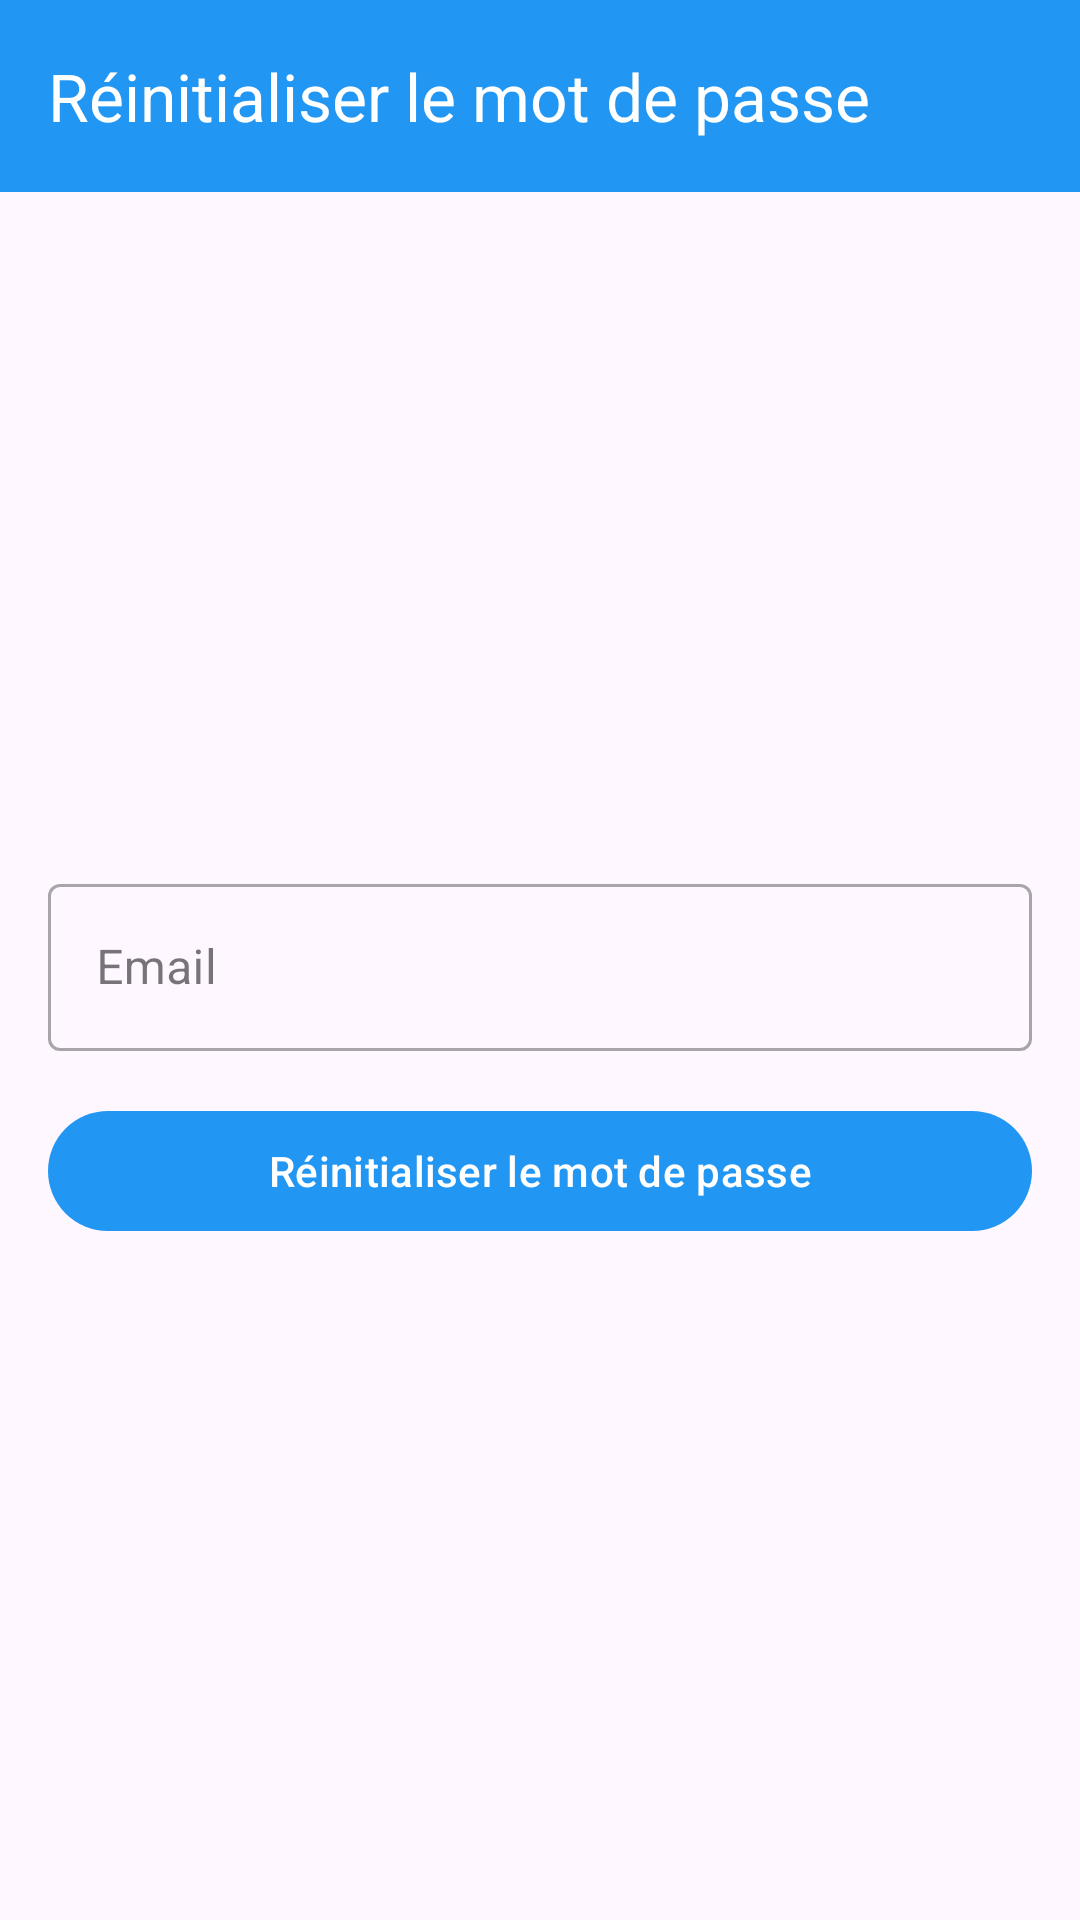

This screen was rendered from an Android layout file. Write that file and the resources it references.
<!-- AndroidManifest.xml: application theme Theme.Reservation -->
<!-- res/layout/activity_forgot_password.xml -->
<?xml version="1.0" encoding="utf-8"?>
<androidx.coordinatorlayout.widget.CoordinatorLayout
    xmlns:android="http://schemas.android.com/apk/res/android"
    xmlns:app="http://schemas.android.com/apk/res-auto"
    android:layout_width="match_parent"
    android:layout_height="match_parent">

    <com.google.android.material.appbar.AppBarLayout
        android:layout_width="match_parent"
        android:layout_height="wrap_content">

        <androidx.appcompat.widget.Toolbar
            android:id="@+id/toolbar"
            android:layout_width="match_parent"
            android:layout_height="?attr/actionBarSize"
            android:background="?attr/colorPrimary"
            android:theme="@style/ThemeOverlay.AppCompat.Dark.ActionBar"
            app:title="Réinitialiser le mot de passe" />

    </com.google.android.material.appbar.AppBarLayout>

    <LinearLayout
        android:layout_width="match_parent"
        android:layout_height="match_parent"
        android:orientation="vertical"
        android:padding="16dp"
        android:gravity="center"
        app:layout_behavior="@string/appbar_scrolling_view_behavior">

        <com.google.android.material.textfield.TextInputLayout
            android:id="@+id/emailLayout"
            style="@style/Widget.MaterialComponents.TextInputLayout.OutlinedBox"
            android:layout_width="match_parent"
            android:layout_height="wrap_content"
            android:layout_marginBottom="16dp"
            android:hint="Email">

            <com.google.android.material.textfield.TextInputEditText
                android:id="@+id/emailInput"
                android:layout_width="match_parent"
                android:layout_height="wrap_content"
                android:inputType="textEmailAddress" />

        </com.google.android.material.textfield.TextInputLayout>

        <com.google.android.material.button.MaterialButton
            android:id="@+id/resetButton"
            android:layout_width="match_parent"
            android:layout_height="wrap_content"
            android:text="Réinitialiser le mot de passe" />

        <ProgressBar
            android:id="@+id/progressBar"
            android:layout_width="wrap_content"
            android:layout_height="wrap_content"
            android:layout_marginTop="16dp"
            android:visibility="gone" />

    </LinearLayout>

</androidx.coordinatorlayout.widget.CoordinatorLayout>
<!-- resources referenced by this layout -->
<resources>
  <style name="Theme.Reservation" parent="Base.Theme.Reservation" />
  <style name="Base.Theme.Reservation" parent="Theme.Material3.DayNight.NoActionBar">
          
          
          <item name="colorPrimary">@color/colorPrimary</item>
          <item name="colorPrimaryDark">@color/colorPrimaryDark</item>
          <item name="colorAccent">@color/colorAccent</item>
      </style>
  <color name="colorPrimary">#2196F3</color>
  <color name="colorPrimaryDark">#1976D2</color>
  <color name="colorAccent">#FF5722</color>
</resources>
